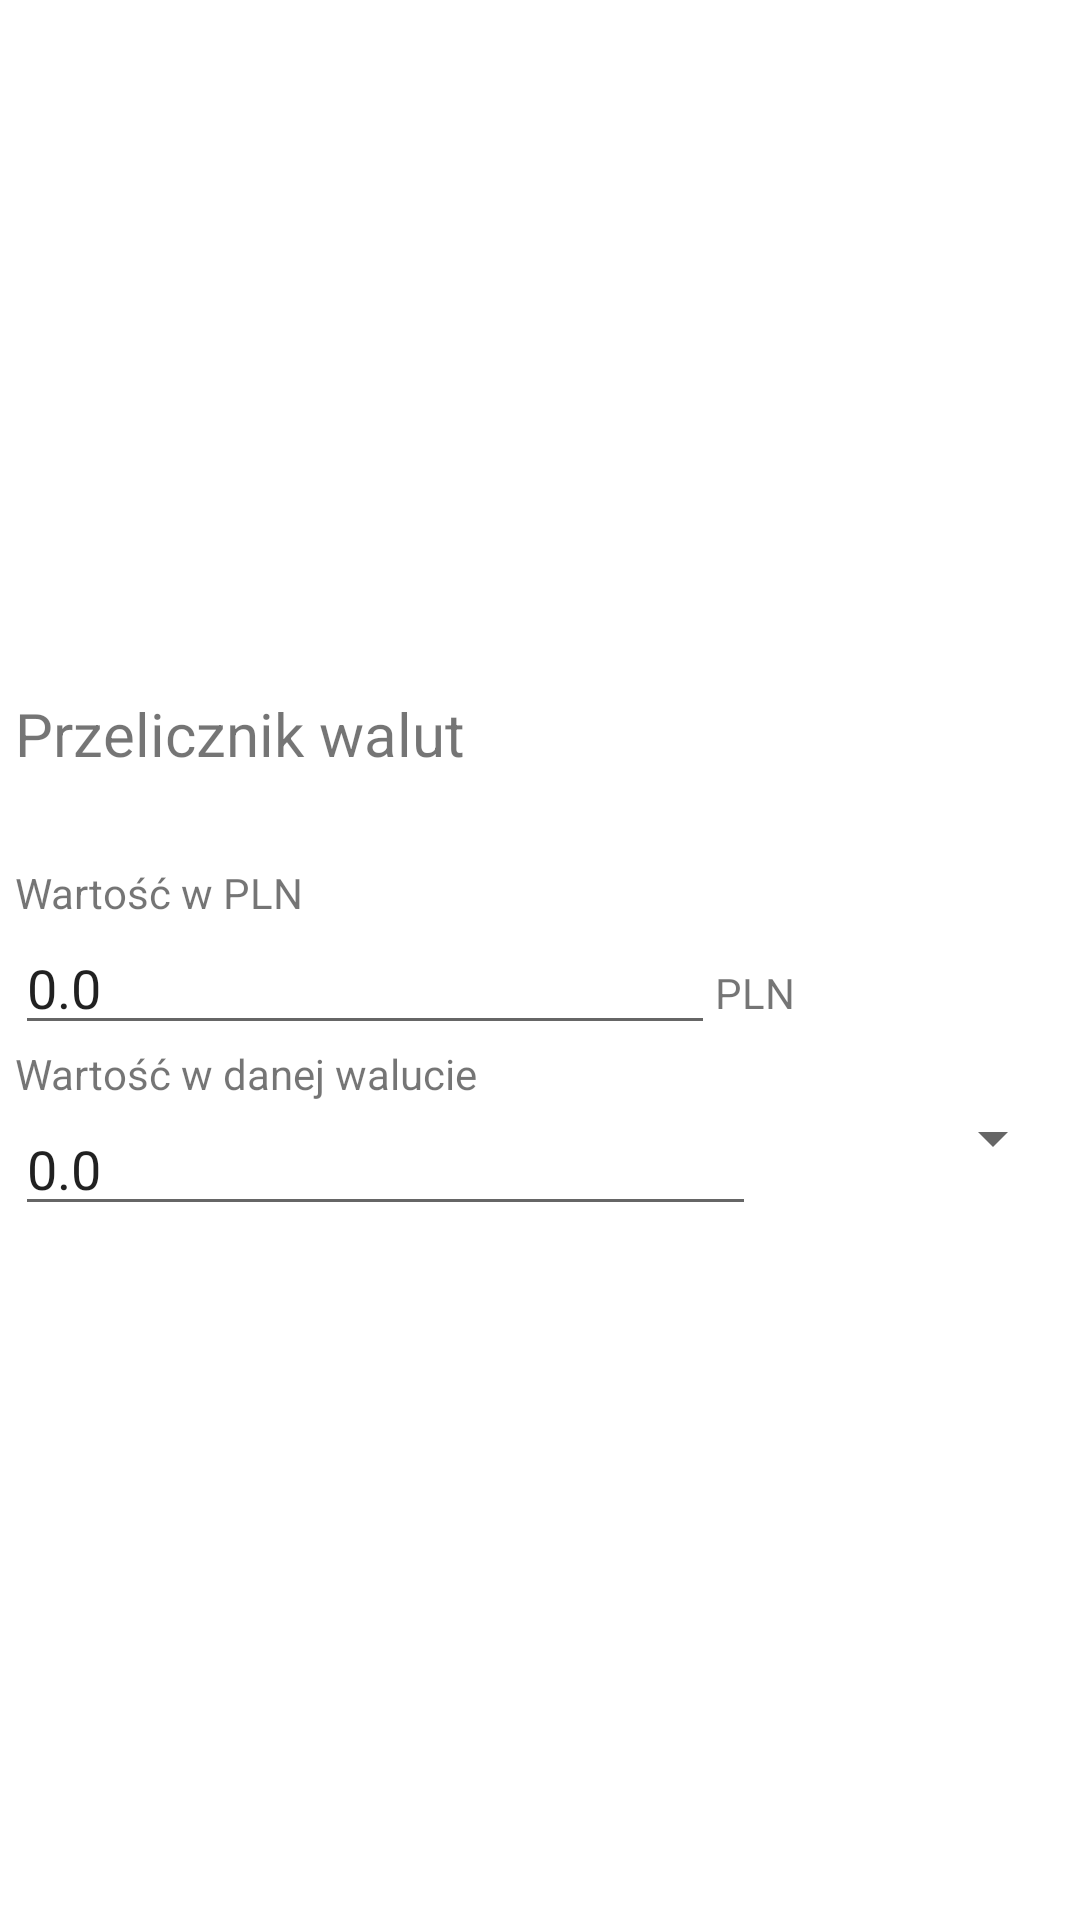

This screen was rendered from an Android layout file. Write that file and the resources it references.
<!-- AndroidManifest.xml: application theme Theme.PiotrKurek_wt_14_00 -->
<!-- res/layout/activity_exchange_activty.xml -->
<?xml version="1.0" encoding="utf-8"?>
<androidx.constraintlayout.widget.ConstraintLayout
    xmlns:android="http://schemas.android.com/apk/res/android"
    xmlns:app="http://schemas.android.com/apk/res-auto"
    android:layout_width="match_parent"
    android:layout_height="match_parent">

    <TextView
        android:id="@+id/error_message"
        android:layout_width="350dp"
        android:layout_height="wrap_content"
        android:text="@string/currency_fetching_error"
        app:layout_constraintBottom_toBottomOf="parent"
        app:layout_constraintEnd_toEndOf="parent"
        app:layout_constraintStart_toStartOf="parent"
        app:layout_constraintTop_toTopOf="parent"
        android:visibility="invisible"/>


    <LinearLayout
        android:id="@+id/container"
        android:layout_width="350dp"
        android:layout_height="match_parent"
        android:gravity="center"
        android:orientation="vertical"
        app:layout_constraintEnd_toEndOf="parent"
        app:layout_constraintStart_toStartOf="parent">

        <TextView
            android:layout_marginBottom="30sp"
            android:textSize="20sp"
            android:layout_width="match_parent"
            android:layout_height="wrap_content"
            android:text="@string/activity_exchange" />

        <TextView
            android:id="@+id/currency_top_label"
            android:layout_width="match_parent"
            android:layout_height="wrap_content"
            android:text="@string/exchange_top_label" />


        <LinearLayout
            android:layout_width="match_parent"
            android:layout_height="wrap_content"
            android:layout_gravity="center_vertical"
            android:orientation="horizontal">

            <EditText
                android:id="@+id/exchange_top_value"
                android:layout_width="0dp"
                android:layout_height="wrap_content"
                android:layout_weight="4"
                android:ems="10"
                android:inputType="numberDecimal"
                android:text="0.0" />

            <TextView
                android:layout_width="0dp"
                android:layout_height="wrap_content"
                android:layout_weight="2"
                android:text="PLN" />
        </LinearLayout>

        <TextView
            android:id="@+id/exchange_bottom_label"
            android:layout_width="match_parent"
            android:layout_height="wrap_content"
            android:text="@string/exchange_bottom_label" />

        <LinearLayout
            android:layout_width="match_parent"
            android:layout_height="wrap_content"
            android:layout_gravity="center_vertical"
            android:orientation="horizontal">

            <EditText
                android:id="@+id/exchange_bottom_value"
                android:layout_width="0dp"
                android:layout_height="wrap_content"
                android:layout_weight="4"
                android:ems="10"
                android:inputType="numberDecimal"
                android:text="0.0" />

            <Spinner
                android:id="@+id/exchange_spinner"
                android:layout_width="10dp"
                android:layout_height="wrap_content"
                android:layout_weight="1.5" />
        </LinearLayout>

    </LinearLayout>

</androidx.constraintlayout.widget.ConstraintLayout>
<!-- resources referenced by this layout -->
<resources>
  <string name="activity_exchange">Przelicznik walut</string>
  <string name="currency_fetching_error">Pobieranie waluty nie powiodło się</string>
  <string name="exchange_bottom_label">Wartość w danej walucie</string>
  <string name="exchange_top_label">Wartość w PLN</string>
  <style name="Theme.PiotrKurek_wt_14_00" parent="Theme.MaterialComponents.DayNight.DarkActionBar">
          
          <item name="colorPrimary">@color/purple_500</item>
          <item name="colorPrimaryVariant">@color/purple_700</item>
          <item name="colorOnPrimary">@color/white</item>
          
          <item name="colorSecondary">@color/teal_200</item>
          <item name="colorSecondaryVariant">@color/teal_700</item>
          <item name="colorOnSecondary">@color/black</item>
          
          <item name="android:statusBarColor" tools:targetApi="l">?attr/colorPrimaryVariant</item>
          
      </style>
  <!-- not gathered from this repository: default colours our renderer supplied (Android Studio template values) -->
  <color name="purple_500">#FF6200EE</color>
  <color name="purple_700">#FF3700B3</color>
  <color name="teal_200">#FF03DAC5</color>
  <color name="teal_700">#FF018786</color>
  <color name="black">#FF000000</color>
  <color name="white">#FFFFFFFF</color>
</resources>
